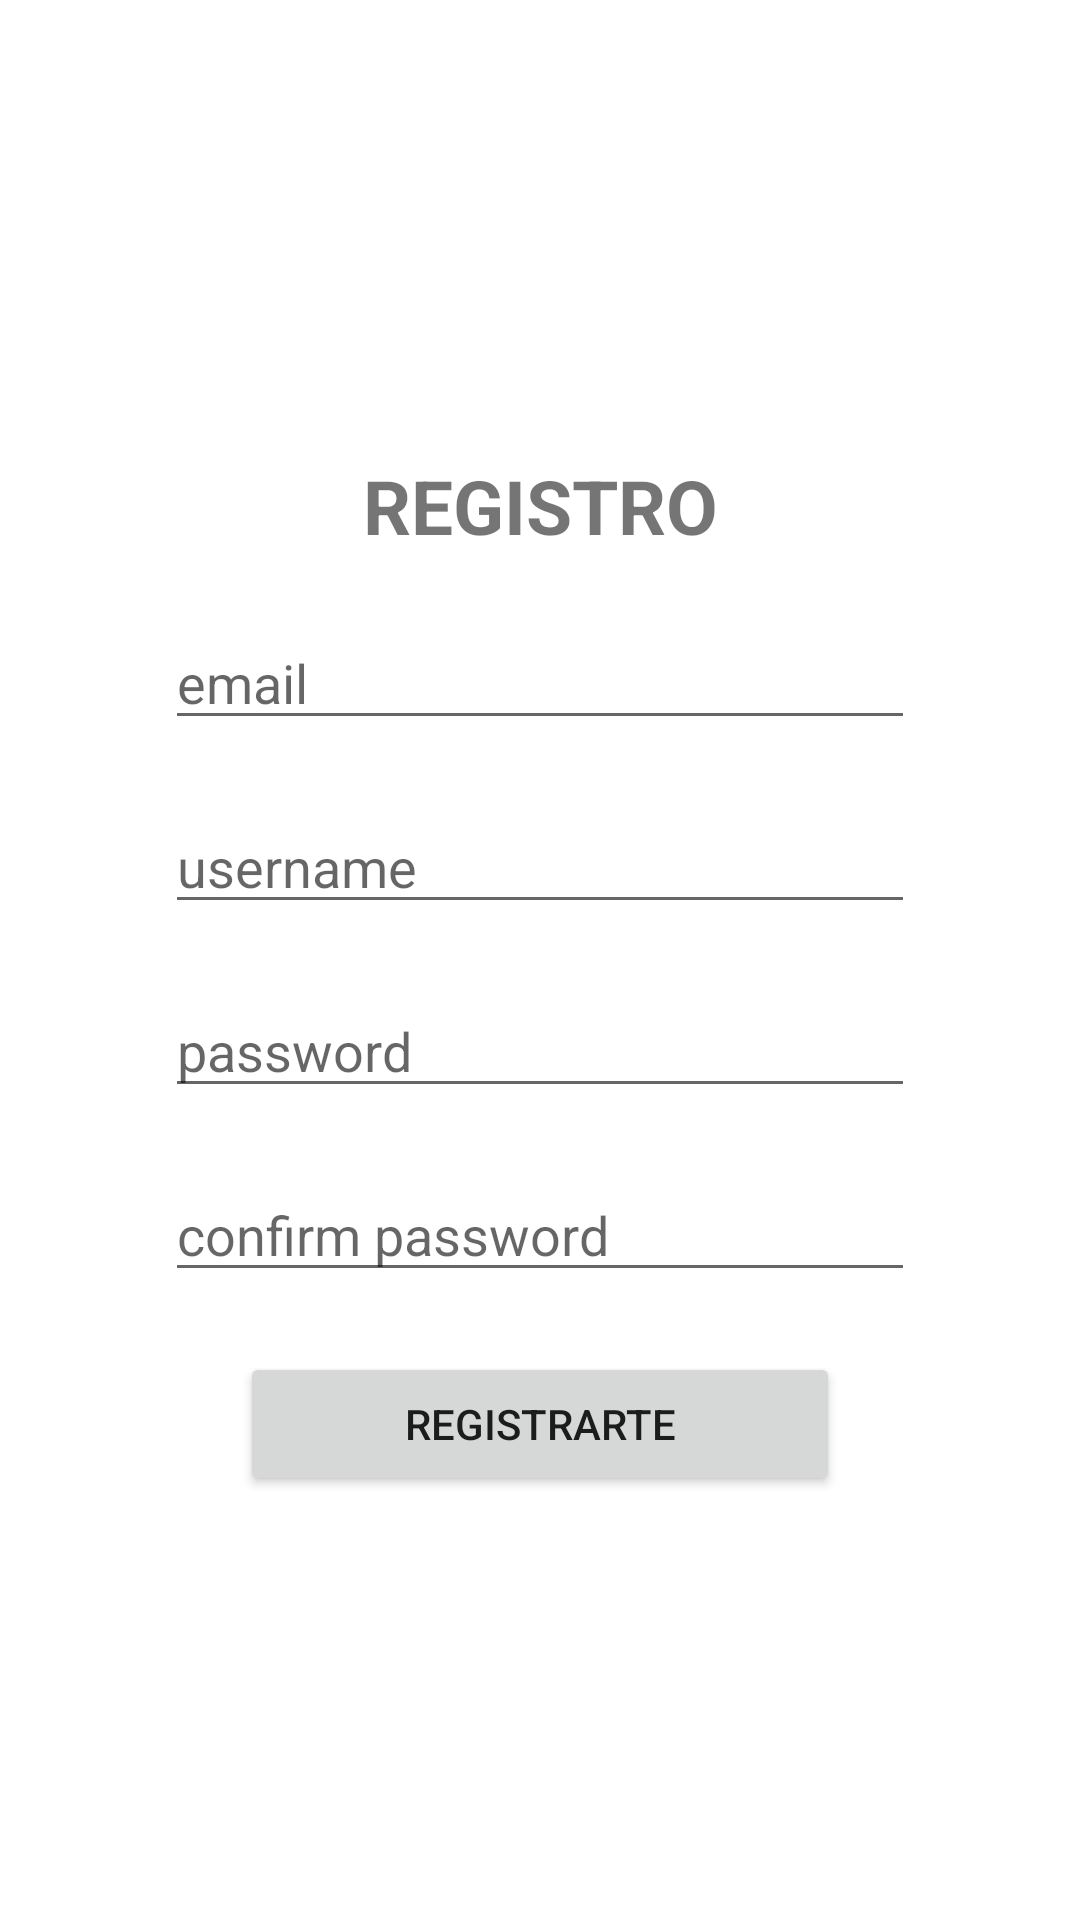

Produce the Android XML layout that renders to this screen, including the resource entries it uses.
<!-- AndroidManifest.xml: application theme Theme.GestorFinanzasDesarrolloInterfaces -->
<!-- res/layout/register_screen.xml -->
<?xml version="1.0" encoding="utf-8"?>

<androidx.constraintlayout.widget.ConstraintLayout xmlns:android="http://schemas.android.com/apk/res/android"
    android:layout_width="match_parent"
    android:layout_height="match_parent"
    xmlns:app="http://schemas.android.com/apk/res-auto">

    <TextView
        android:id="@+id/registerTextView"
        android:layout_width="match_parent"
        android:layout_height="wrap_content"
        app:layout_constraintStart_toStartOf="parent"
        app:layout_constraintEnd_toEndOf="parent"
        app:layout_constraintTop_toTopOf="parent"
        app:layout_constraintBottom_toBottomOf="parent"
        app:layout_constraintVertical_bias="0.25"
        android:text="REGISTRO"
        android:textAlignment="center"
        android:textStyle="bold"
        android:textSize="25sp"/>

    <EditText
        android:id="@+id/emailEditText"
        android:layout_width="250dp"
        android:layout_height="0dp"
        app:layout_constraintStart_toStartOf="parent"
        app:layout_constraintEnd_toEndOf="parent"
        app:layout_constraintTop_toBottomOf="@id/registerTextView"
        android:layout_marginTop="20sp"
        android:hint="email"
        android:inputType="textEmailAddress"/>

    <EditText
        android:id="@+id/usernameEditText"
        android:layout_width="250dp"
        android:layout_height="0dp"
        app:layout_constraintStart_toStartOf="parent"
        app:layout_constraintEnd_toEndOf="parent"
        app:layout_constraintTop_toBottomOf="@+id/emailEditText"
        android:layout_marginTop="20sp"
        android:inputType="text"
        android:hint="username"
        android:maxLength="20"/>

    <EditText
        android:id="@+id/passwordEditText"
        android:layout_width="250dp"
        android:layout_height="0dp"
        app:layout_constraintTop_toBottomOf="@id/usernameEditText"
        app:layout_constraintStart_toStartOf="parent"
        app:layout_constraintEnd_toEndOf="parent"
        android:layout_marginTop="20sp"
        android:inputType="textPassword"
        android:hint="password"
        android:maxLength="30"/>

    <EditText
        android:id="@+id/secondPasswordEditText"
        android:layout_width="250dp"
        android:layout_height="0dp"
        app:layout_constraintTop_toBottomOf="@id/passwordEditText"
        app:layout_constraintStart_toStartOf="parent"
        app:layout_constraintEnd_toEndOf="parent"
        android:layout_marginTop="20sp"
        android:inputType="textPassword"
        android:hint="confirm password"
        android:maxLength="30"/>

    <Button
        android:id="@+id/submitButton"
        android:layout_width="200dp"
        android:layout_height="wrap_content"
        app:layout_constraintTop_toBottomOf="@id/secondPasswordEditText"
        app:layout_constraintStart_toStartOf="parent"
        app:layout_constraintEnd_toEndOf="parent"
        android:layout_marginTop="20sp"
        android:text="registrarte"/>

</androidx.constraintlayout.widget.ConstraintLayout>
<!-- resources referenced by this layout -->
<resources>
  <style name="Theme.GestorFinanzasDesarrolloInterfaces" parent="Theme.MaterialComponents.DayNight.DarkActionBar">
          
          <item name="colorPrimary">@color/purple_500</item>
          <item name="colorPrimaryVariant">@color/purple_700</item>
          <item name="colorOnPrimary">@color/white</item>
          
          <item name="colorSecondary">@color/teal_200</item>
          <item name="colorSecondaryVariant">@color/teal_700</item>
          <item name="colorOnSecondary">@color/black</item>
          
          <item name="android:statusBarColor">?attr/colorPrimaryVariant</item>
          
      </style>
  <!-- not gathered from this repository: default colours our renderer supplied (Android Studio template values) -->
  <color name="purple_500">#FF6200EE</color>
  <color name="purple_700">#FF3700B3</color>
  <color name="teal_200">#FF03DAC5</color>
  <color name="teal_700">#FF018786</color>
  <color name="black">#FF000000</color>
  <color name="white">#FFFFFFFF</color>
</resources>
